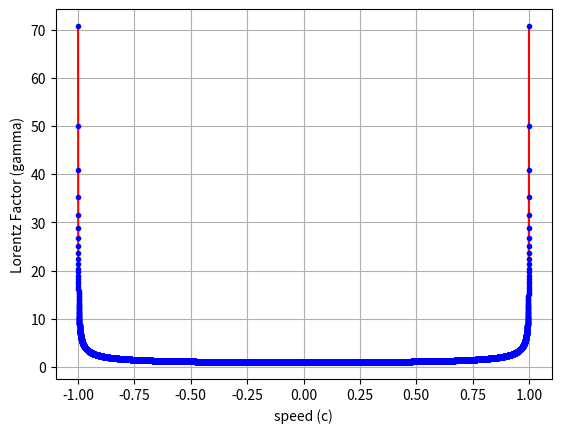

Generate this figure with matplotlib:
import math
import numpy as np
import matplotlib.pyplot as Fiz423

# value range of speed (c).
x = np.arange(-1.0000, 1.0000, 0.0001)

# Lorentz function.
y = 1/np.sqrt(1-pow(x,2)/pow(1,2))

# create plot and set colors.
Fiz423.plot(x, y, "r", x, y, "b.")

# label of x axis.
Fiz423.xlabel("speed (c)")

# label of y axis.
Fiz423.ylabel("Lorentz Factor (gamma)")

# add grid.
Fiz423.grid(True)

# and show the plot.
Fiz423.show()
